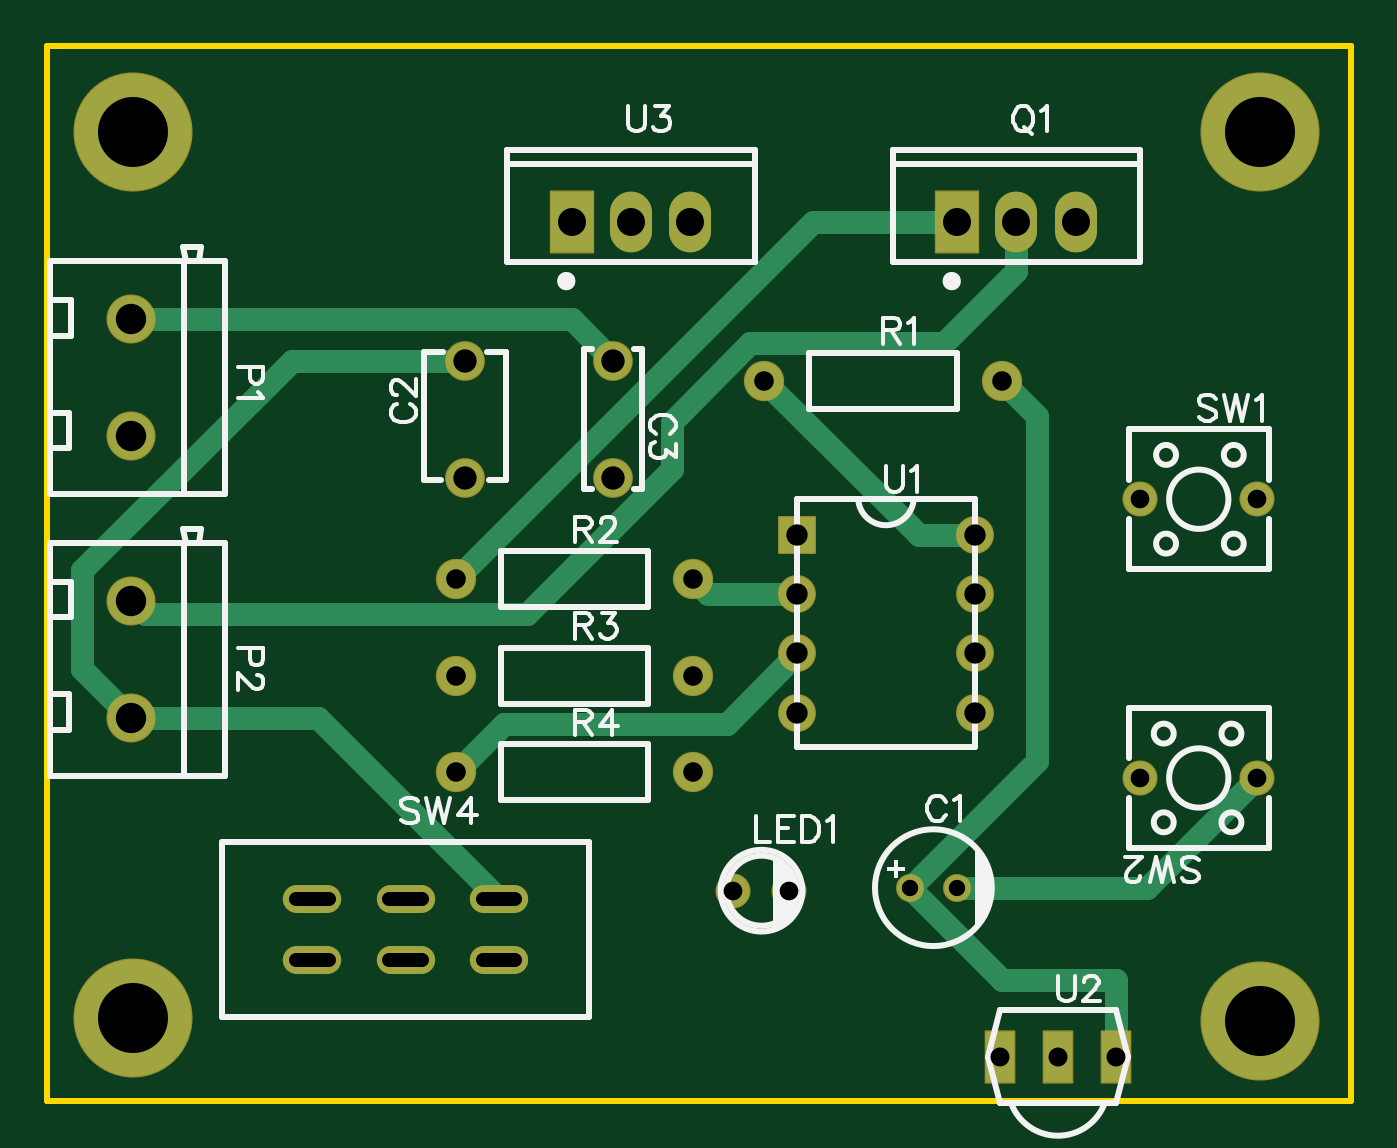
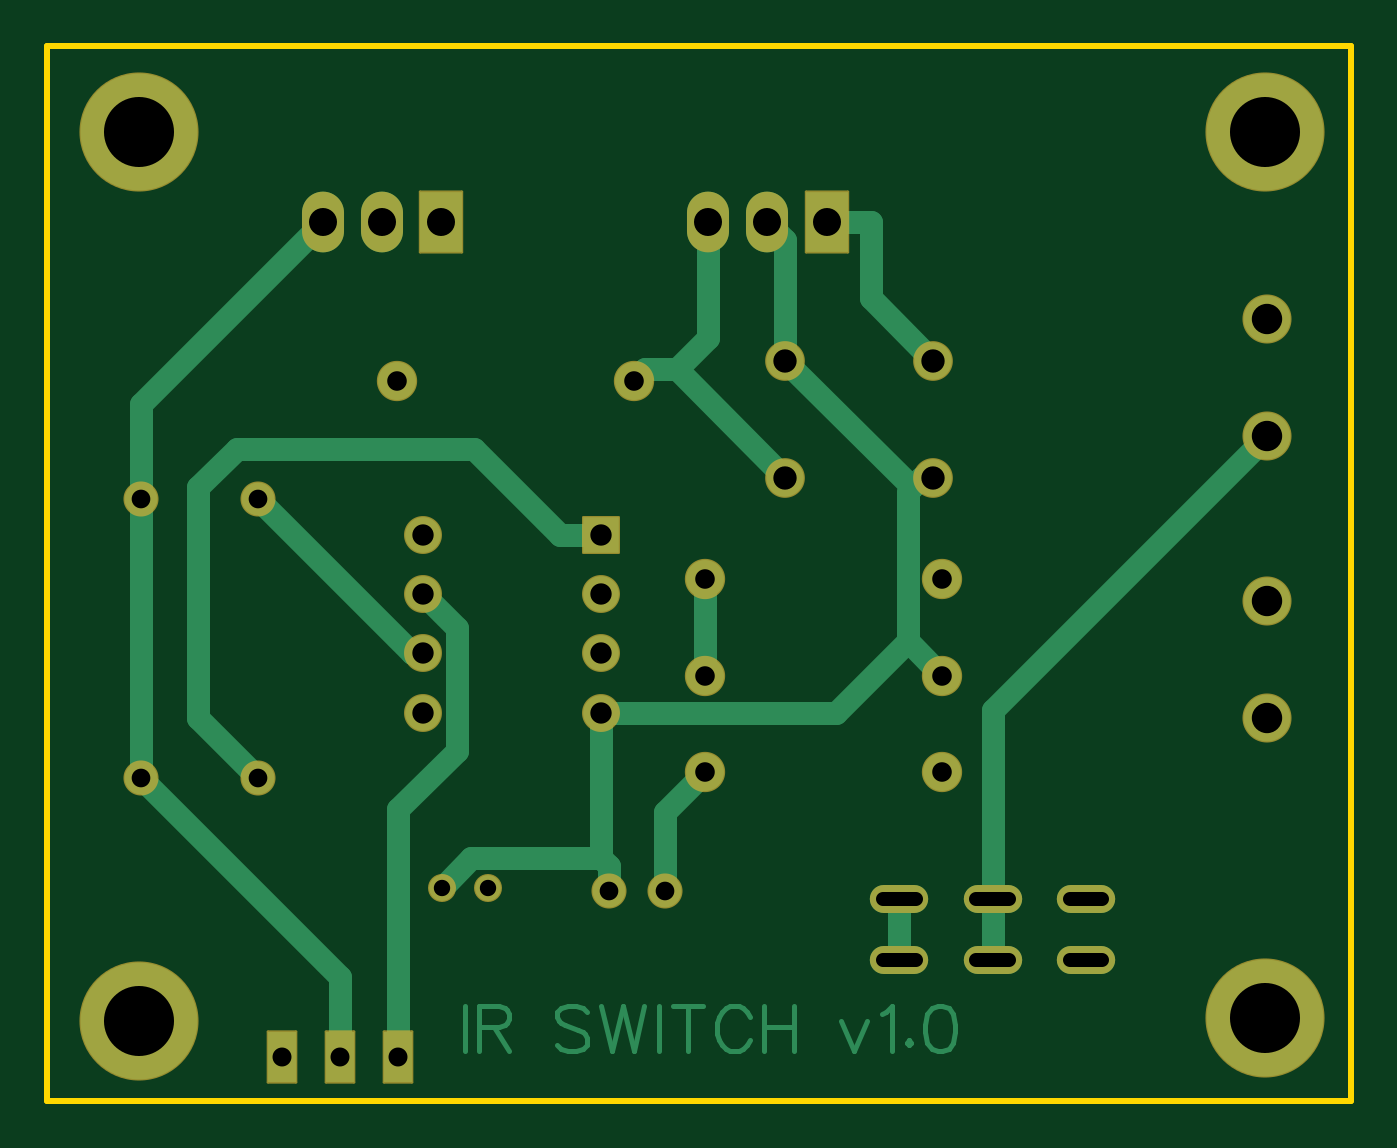
Circuit board: 7 layer files. Board 55.9 x 45.2 mm.
- drill: Drill_PTH_Through.DRL (1462 bytes)
- outline: Gerber_BoardOutlineLayer.GKO (504 bytes)
- bottom_copper: Gerber_BottomLayer.GBL (6036 bytes)
- bottom_mask: Gerber_BottomSolderMaskLayer.GBS (2340 bytes)
- top_copper: Gerber_TopLayer.GTL (3079 bytes)
- top_silk: Gerber_TopSilkscreenLayer.GTO (16192 bytes)
- top_mask: Gerber_TopSolderMaskLayer.GTS (2337 bytes)

=== drill: Drill_PTH_Through.DRL ===
M48
METRIC,LZ,000.000
;FILE_FORMAT=3:3
;TYPE=PLATED
;Layer: PTH_Through
;EasyEDA v6.5.12, 2022-10-09 20:59:30
;6618d418ddb7492eb1f763c1ca00203a,0dc1cd2b4b68440da47f955ee06510d5,10
;Gerber Generator version 0.2
;Holesize 1 = 0.600 mm
T01C0.600
;Holesize 2 = 0.701 mm
T02C0.701
;Holesize 3 = 0.800 mm
T03C0.800
;Holesize 4 = 0.813 mm
T04C0.813
;Holesize 5 = 0.839 mm
T05C0.839
;Holesize 6 = 0.915 mm
T06C0.915
;Holesize 7 = 1.000 mm
T07C1.000
;Holesize 8 = 1.200 mm
T08C1.200
;Holesize 9 = 1.301 mm
T09C1.301
;Holesize 10 = 3.000 mm
T10C3.000
%
G05
G90
T01
X024255Y037943G85X025655Y037943
X020255Y037943G85X021655Y037943
X016255Y037943G85X017655Y037943
X024255Y040543G85X025655Y040543
X020255Y040543G85X021655Y040543
X016255Y040543G85X017655Y040543
T02
X042561Y041021
X044561Y041021
T03
X034994Y040894
X037396Y040894
X052427Y057658
X057427Y057658
X057428Y045720
X052428Y045720
T04
X048895Y033782
X051384Y033782
X046406Y033782
T05
X036322Y062738
X046482Y062738
X023114Y054229
X033274Y054229
X023114Y050102
X033274Y050102
X023114Y045974
X033274Y045974
T06
X037719Y056134
X037719Y053594
X037719Y051054
X037719Y048514
X045339Y048514
X045339Y051054
X045339Y053594
X045339Y056134
T07
X023495Y058587
X023495Y063587
X029845Y058587
X029845Y063587
T08
X047117Y069537
X049657Y069527
X044577Y069537
X030607Y069537
X033147Y069527
X028067Y069537
T09
X009208Y065369
X009208Y060361
X009208Y053304
X009208Y048296
T10
X057531Y073406
X057531Y035306
X009271Y035433
X009271Y073406
M30

=== outline: Gerber_BoardOutlineLayer.GKO ===
G04 Layer: BoardOutlineLayer*
G04 EasyEDA v6.5.12, 2022-10-09 20:59:30*
G04 6618d418ddb7492eb1f763c1ca00203a,0dc1cd2b4b68440da47f955ee06510d5,10*
G04 Gerber Generator version 0.2*
G04 Scale: 100 percent, Rotated: No, Reflected: No *
G04 Dimensions in millimeters *
G04 leading zeros omitted , absolute positions ,4 integer and 5 decimal *
%FSLAX45Y45*%
%MOMM*%

%ADD10C,0.2540*%
D10*
X558800Y7708900D02*
G01*
X6146800Y7708900D01*
X6146800Y3187700D01*
X558800Y3187700D01*
X558800Y7708900D01*

%LPD*%
M02*

=== bottom_copper: Gerber_BottomLayer.GBL ===
G04 Layer: BottomLayer*
G04 EasyEDA v6.5.12, 2022-10-09 20:59:30*
G04 6618d418ddb7492eb1f763c1ca00203a,0dc1cd2b4b68440da47f955ee06510d5,10*
G04 Gerber Generator version 0.2*
G04 Scale: 100 percent, Rotated: No, Reflected: No *
G04 Dimensions in millimeters *
G04 leading zeros omitted , absolute positions ,4 integer and 5 decimal *
%FSLAX45Y45*%
%MOMM*%

%ADD10C,0.2032*%
%ADD11C,1.0000*%
%ADD12C,2.0000*%
%ADD13C,1.1000*%
%ADD14C,1.6000*%
%ADD15C,1.4000*%
%ADD16O,1.7999964X2.5999948*%
%ADD17R,1.8000X2.6000*%
%ADD18C,1.6256*%
%ADD19C,1.4000*%
%ADD20O,2.4999949999999997X1.1999976*%
%ADD21R,1.5240X1.5240*%
%ADD22C,1.5240*%
%ADD23R,1.2116X2.1819*%
%ADD24C,5.0000*%

%LPD*%
D10*
X4356100Y3595946D02*
G01*
X4356100Y3401984D01*
X4295140Y3595946D02*
G01*
X4295140Y3401984D01*
X4295140Y3595946D02*
G01*
X4212013Y3595946D01*
X4184304Y3586711D01*
X4175066Y3577475D01*
X4165831Y3559002D01*
X4165831Y3540528D01*
X4175066Y3522055D01*
X4184304Y3512820D01*
X4212013Y3503584D01*
X4295140Y3503584D01*
X4230484Y3503584D02*
G01*
X4165831Y3401984D01*
X3833322Y3568237D02*
G01*
X3851795Y3586711D01*
X3879504Y3595946D01*
X3916448Y3595946D01*
X3944157Y3586711D01*
X3962631Y3568237D01*
X3962631Y3549764D01*
X3953395Y3531293D01*
X3944157Y3522055D01*
X3925684Y3512820D01*
X3870266Y3494346D01*
X3851795Y3485111D01*
X3842557Y3475875D01*
X3833322Y3457402D01*
X3833322Y3429693D01*
X3851795Y3411220D01*
X3879504Y3401984D01*
X3916448Y3401984D01*
X3944157Y3411220D01*
X3962631Y3429693D01*
X3772362Y3595946D02*
G01*
X3726179Y3401984D01*
X3679997Y3595946D02*
G01*
X3726179Y3401984D01*
X3679997Y3595946D02*
G01*
X3633815Y3401984D01*
X3587635Y3595946D02*
G01*
X3633815Y3401984D01*
X3526675Y3595946D02*
G01*
X3526675Y3401984D01*
X3401059Y3595946D02*
G01*
X3401059Y3401984D01*
X3465715Y3595946D02*
G01*
X3336404Y3595946D01*
X3136900Y3549764D02*
G01*
X3146135Y3568237D01*
X3164608Y3586711D01*
X3183082Y3595946D01*
X3220026Y3595946D01*
X3238500Y3586711D01*
X3256973Y3568237D01*
X3266208Y3549764D01*
X3275444Y3522055D01*
X3275444Y3475875D01*
X3266208Y3448164D01*
X3256973Y3429693D01*
X3238500Y3411220D01*
X3220026Y3401984D01*
X3183082Y3401984D01*
X3164608Y3411220D01*
X3146135Y3429693D01*
X3136900Y3448164D01*
X3075940Y3595946D02*
G01*
X3075940Y3401984D01*
X2946631Y3595946D02*
G01*
X2946631Y3401984D01*
X3075940Y3503584D02*
G01*
X2946631Y3503584D01*
X2743431Y3531293D02*
G01*
X2688013Y3401984D01*
X2632595Y3531293D02*
G01*
X2688013Y3401984D01*
X2571635Y3559002D02*
G01*
X2553162Y3568237D01*
X2525453Y3595946D01*
X2525453Y3401984D01*
X2455255Y3448164D02*
G01*
X2464493Y3438928D01*
X2455255Y3429693D01*
X2446020Y3438928D01*
X2455255Y3448164D01*
X2329642Y3595946D02*
G01*
X2357351Y3586711D01*
X2375824Y3559002D01*
X2385059Y3512820D01*
X2385059Y3485111D01*
X2375824Y3438928D01*
X2357351Y3411220D01*
X2329642Y3401984D01*
X2311168Y3401984D01*
X2283459Y3411220D01*
X2264986Y3438928D01*
X2255751Y3485111D01*
X2255751Y3512820D01*
X2264986Y3559002D01*
X2283459Y3586711D01*
X2311168Y3595946D01*
X2329642Y3595946D01*
D11*
X3948175Y5613400D02*
G01*
X4316475Y5981700D01*
X5334000Y5981700D01*
X5499100Y5816600D01*
X5499100Y4828286D01*
X5242813Y4572000D01*
X3632200Y6273800D02*
G01*
X3582619Y6323380D01*
X3449193Y6323380D01*
X3314725Y6952742D02*
G01*
X3314725Y6457848D01*
X3449193Y6323380D01*
X3449193Y6323380D02*
G01*
X2984500Y5858687D01*
X2095500Y3794302D02*
G01*
X2095500Y4054297D01*
X2095500Y4054297D02*
G01*
X2095500Y4861305D01*
X920750Y6036055D01*
X3327400Y5010150D02*
G01*
X3327400Y5422900D01*
X4889500Y3378200D02*
G01*
X4889500Y3718737D01*
X5742762Y4572000D01*
X5742762Y4572000D02*
G01*
X5742762Y5765800D01*
X4965725Y6952742D02*
G01*
X5742762Y6175705D01*
X5742762Y5765800D01*
X3739641Y4089400D02*
G01*
X3739641Y4195063D01*
X3771900Y4227321D01*
X3771900Y4227321D02*
G01*
X4330877Y4227321D01*
X4456099Y4102100D01*
X3060700Y6953732D02*
G01*
X2984500Y6877532D01*
X2984500Y6358686D01*
X2984500Y6358686D02*
G01*
X2442463Y5816650D01*
X2349500Y5858687D02*
G01*
X2400427Y5858687D01*
X2442463Y5816650D01*
X2442463Y5816650D02*
G01*
X2460167Y5798946D01*
X2460167Y5158917D01*
X2460167Y5158917D02*
G01*
X2311400Y5010150D01*
X3771900Y4851400D02*
G01*
X3771900Y4227321D01*
X3771900Y4851400D02*
G01*
X2767685Y4851400D01*
X2460167Y5158917D01*
X2495499Y4054297D02*
G01*
X2495499Y3794302D01*
X2616606Y6953758D02*
G01*
X2616606Y6625793D01*
X2349500Y6358686D01*
X2806700Y6953758D02*
G01*
X2616606Y6953758D01*
X4640579Y3378200D02*
G01*
X4640579Y4436973D01*
X4387900Y4689652D01*
X4387900Y5213400D01*
X4533900Y5359400D01*
X3327400Y4597400D02*
G01*
X3499358Y4425442D01*
X3499358Y4089400D01*
X4533900Y5105400D02*
G01*
X4582363Y5105400D01*
X5242763Y5765800D01*
X3771900Y5613400D02*
G01*
X3948175Y5613400D01*
D12*
G01*
X920750Y6536944D03*
G01*
X920750Y6036055D03*
G01*
X920750Y5330444D03*
G01*
X920750Y4829555D03*
D13*
G01*
X4256100Y4102100D03*
G01*
X4456099Y4102100D03*
D14*
G01*
X2349500Y5858687D03*
G01*
X2349500Y6358686D03*
G01*
X2984500Y5858687D03*
G01*
X2984500Y6358686D03*
D15*
G01*
X3499358Y4089400D03*
G01*
X3739641Y4089400D03*
D16*
G01*
X4711700Y6953732D03*
G01*
X4965725Y6952742D03*
D17*
G01*
X4457700Y6953758D03*
D16*
G01*
X3060700Y6953732D03*
G01*
X3314725Y6952742D03*
D17*
G01*
X2806700Y6953758D03*
D18*
G01*
X3632200Y6273800D03*
G01*
X4648200Y6273800D03*
G01*
X2311400Y5422900D03*
G01*
X3327400Y5422900D03*
G01*
X2311400Y5010150D03*
G01*
X3327400Y5010150D03*
G01*
X2311400Y4597400D03*
G01*
X3327400Y4597400D03*
D19*
G01*
X5242763Y5765800D03*
G01*
X5742762Y5765800D03*
G01*
X5742762Y4572000D03*
G01*
X5242763Y4572000D03*
D20*
G01*
X2495499Y3794302D03*
G01*
X2095500Y3794302D03*
G01*
X1695500Y3794302D03*
G01*
X2495499Y4054297D03*
G01*
X2095500Y4054297D03*
G01*
X1695500Y4054297D03*
D21*
G01*
X3771900Y5613400D03*
D22*
G01*
X3771900Y5359400D03*
G01*
X3771900Y5105400D03*
G01*
X3771900Y4851400D03*
G01*
X4533900Y4851400D03*
G01*
X4533900Y5105400D03*
G01*
X4533900Y5359400D03*
G01*
X4533900Y5613400D03*
D23*
G01*
X4889500Y3378200D03*
G01*
X5138420Y3378200D03*
G01*
X4640579Y3378200D03*
D24*
G01*
X5753100Y7340600D03*
G01*
X5753100Y3530600D03*
G01*
X927100Y3543300D03*
G01*
X927100Y7340600D03*
M02*

=== bottom_mask: Gerber_BottomSolderMaskLayer.GBS ===
G04 Layer: BottomSolderMaskLayer*
G04 EasyEDA v6.5.12, 2022-10-09 20:59:30*
G04 6618d418ddb7492eb1f763c1ca00203a,0dc1cd2b4b68440da47f955ee06510d5,10*
G04 Gerber Generator version 0.2*
G04 Scale: 100 percent, Rotated: No, Reflected: No *
G04 Dimensions in millimeters *
G04 leading zeros omitted , absolute positions ,4 integer and 5 decimal *
%FSLAX45Y45*%
%MOMM*%

%AMMACRO1*1,1,$1,$2,$3*1,1,$1,$4,$5*1,1,$1,0-$2,0-$3*1,1,$1,0-$4,0-$5*20,1,$1,$2,$3,$4,$5,0*20,1,$1,$4,$5,0-$2,0-$3,0*20,1,$1,0-$2,0-$3,0-$4,0-$5,0*20,1,$1,0-$4,0-$5,$2,$3,0*4,1,4,$2,$3,$4,$5,0-$2,0-$3,0-$4,0-$5,$2,$3,0*%
%ADD10C,2.1016*%
%ADD11C,1.2000*%
%ADD12C,1.7016*%
%ADD13C,1.5016*%
%ADD14O,1.7999964X2.5999948*%
%ADD15MACRO1,0.1016X-0.9X1.3X0.9X1.3*%
%ADD16C,1.7272*%
%ADD17C,1.5016*%
%ADD18O,2.4999949999999997X1.1999976*%
%ADD19MACRO1,0.1016X-0.762X0.762X0.762X0.762*%
%ADD20C,1.6256*%
%ADD21MACRO1,0.1016X-0.6058X-1.0909X-0.6058X1.0909*%
%ADD22C,5.1016*%

%LPD*%
D10*
G01*
X920750Y6536944D03*
G01*
X920750Y6036055D03*
G01*
X920750Y5330444D03*
G01*
X920750Y4829555D03*
D11*
G01*
X4256100Y4102100D03*
G01*
X4456099Y4102100D03*
D12*
G01*
X2349500Y5858687D03*
G01*
X2349500Y6358686D03*
G01*
X2984500Y5858687D03*
G01*
X2984500Y6358686D03*
D13*
G01*
X3499358Y4089400D03*
G01*
X3739641Y4089400D03*
D14*
G01*
X4711700Y6953732D03*
G01*
X4965725Y6952742D03*
D15*
G01*
X4457687Y6953745D03*
D14*
G01*
X3060700Y6953732D03*
G01*
X3314725Y6952742D03*
D15*
G01*
X2806687Y6953745D03*
D16*
G01*
X3632200Y6273800D03*
G01*
X4648200Y6273800D03*
G01*
X2311400Y5422900D03*
G01*
X3327400Y5422900D03*
G01*
X2311400Y5010150D03*
G01*
X3327400Y5010150D03*
G01*
X2311400Y4597400D03*
G01*
X3327400Y4597400D03*
D17*
G01*
X5242763Y5765800D03*
G01*
X5742762Y5765800D03*
G01*
X5742762Y4572000D03*
G01*
X5242763Y4572000D03*
D18*
G01*
X2495499Y3794302D03*
G01*
X2095500Y3794302D03*
G01*
X1695500Y3794302D03*
G01*
X2495499Y4054297D03*
G01*
X2095500Y4054297D03*
G01*
X1695500Y4054297D03*
D19*
G01*
X3771900Y5613400D03*
D20*
G01*
X3771900Y5359400D03*
G01*
X3771900Y5105400D03*
G01*
X3771900Y4851400D03*
G01*
X4533900Y4851400D03*
G01*
X4533900Y5105400D03*
G01*
X4533900Y5359400D03*
G01*
X4533900Y5613400D03*
D21*
G01*
X4889500Y3378200D03*
G01*
X5138420Y3378200D03*
G01*
X4640579Y3378200D03*
D22*
G01*
X5753100Y7340600D03*
G01*
X5753100Y3530600D03*
G01*
X927100Y3543300D03*
G01*
X927100Y7340600D03*
M02*

=== top_copper: Gerber_TopLayer.GTL ===
G04 Layer: TopLayer*
G04 EasyEDA v6.5.12, 2022-10-09 20:59:30*
G04 6618d418ddb7492eb1f763c1ca00203a,0dc1cd2b4b68440da47f955ee06510d5,10*
G04 Gerber Generator version 0.2*
G04 Scale: 100 percent, Rotated: No, Reflected: No *
G04 Dimensions in millimeters *
G04 leading zeros omitted , absolute positions ,4 integer and 5 decimal *
%FSLAX45Y45*%
%MOMM*%

%ADD10C,1.0000*%
%ADD11C,2.0000*%
%ADD12C,1.1000*%
%ADD13C,1.6000*%
%ADD14C,1.4000*%
%ADD15O,1.7999964X2.5999948*%
%ADD16R,1.8000X2.6000*%
%ADD17C,1.6256*%
%ADD18C,1.4000*%
%ADD19O,2.4999949999999997X1.1999976*%
%ADD20R,1.5240X1.5240*%
%ADD21C,1.5240*%
%ADD22R,1.2116X2.1819*%
%ADD23C,5.0000*%

%LPD*%
D10*
X4711700Y6953758D02*
G01*
X4711700Y6743700D01*
X4401820Y6433820D01*
X3572002Y6433820D01*
X3236468Y6098286D01*
X3236468Y5895847D01*
X2614168Y5273547D01*
X977645Y5273547D01*
X920750Y5330444D01*
X5138420Y3587495D02*
G01*
X5138420Y3708400D01*
X4649724Y3708400D01*
X4256024Y4102100D01*
X4648200Y6273800D02*
G01*
X4800600Y6121400D01*
X4800600Y4646676D01*
X4256024Y4102100D01*
X2349500Y6358636D02*
G01*
X1608836Y6358636D01*
X711200Y5461000D01*
X711200Y5039105D01*
X920750Y4829555D01*
X5138420Y3378200D02*
G01*
X5138420Y3587369D01*
X2311400Y5422900D02*
G01*
X3842258Y6953758D01*
X4457700Y6953758D01*
X3771900Y5105400D02*
G01*
X3470275Y4803775D01*
X2517775Y4803775D01*
X2311400Y4597400D01*
X4533900Y5613400D02*
G01*
X4292600Y5613400D01*
X3632200Y6273800D01*
X3771900Y5359400D02*
G01*
X3390900Y5359400D01*
X3327400Y5422900D01*
X5742762Y4572000D02*
G01*
X5272862Y4102100D01*
X4456099Y4102100D01*
X2984500Y6358686D02*
G01*
X2806242Y6536944D01*
X920750Y6536944D01*
X2495499Y4054297D02*
G01*
X1720240Y4829555D01*
X920750Y4829555D01*
D11*
G01*
X920750Y6536944D03*
G01*
X920750Y6036055D03*
G01*
X920750Y5330444D03*
G01*
X920750Y4829555D03*
D12*
G01*
X4256100Y4102100D03*
G01*
X4456099Y4102100D03*
D13*
G01*
X2349500Y5858687D03*
G01*
X2349500Y6358686D03*
G01*
X2984500Y5858687D03*
G01*
X2984500Y6358686D03*
D14*
G01*
X3499358Y4089400D03*
G01*
X3739641Y4089400D03*
D15*
G01*
X4711700Y6953732D03*
G01*
X4965725Y6952742D03*
D16*
G01*
X4457700Y6953758D03*
D15*
G01*
X3060700Y6953732D03*
G01*
X3314725Y6952742D03*
D16*
G01*
X2806700Y6953758D03*
D17*
G01*
X3632200Y6273800D03*
G01*
X4648200Y6273800D03*
G01*
X2311400Y5422900D03*
G01*
X3327400Y5422900D03*
G01*
X2311400Y5010150D03*
G01*
X3327400Y5010150D03*
G01*
X2311400Y4597400D03*
G01*
X3327400Y4597400D03*
D18*
G01*
X5242763Y5765800D03*
G01*
X5742762Y5765800D03*
G01*
X5742762Y4572000D03*
G01*
X5242763Y4572000D03*
D19*
G01*
X2495499Y3794302D03*
G01*
X2095500Y3794302D03*
G01*
X1695500Y3794302D03*
G01*
X2495499Y4054297D03*
G01*
X2095500Y4054297D03*
G01*
X1695500Y4054297D03*
D20*
G01*
X3771900Y5613400D03*
D21*
G01*
X3771900Y5359400D03*
G01*
X3771900Y5105400D03*
G01*
X3771900Y4851400D03*
G01*
X4533900Y4851400D03*
G01*
X4533900Y5105400D03*
G01*
X4533900Y5359400D03*
G01*
X4533900Y5613400D03*
D22*
G01*
X4889500Y3378200D03*
G01*
X5138420Y3378200D03*
G01*
X4640579Y3378200D03*
D23*
G01*
X5753100Y7340600D03*
G01*
X5753100Y3530600D03*
G01*
X927100Y3543300D03*
G01*
X927100Y7340600D03*
M02*

=== top_silk: Gerber_TopSilkscreenLayer.GTO (16192 bytes, source omitted) ===
=== top_mask: Gerber_TopSolderMaskLayer.GTS ===
G04 Layer: TopSolderMaskLayer*
G04 EasyEDA v6.5.12, 2022-10-09 20:59:30*
G04 6618d418ddb7492eb1f763c1ca00203a,0dc1cd2b4b68440da47f955ee06510d5,10*
G04 Gerber Generator version 0.2*
G04 Scale: 100 percent, Rotated: No, Reflected: No *
G04 Dimensions in millimeters *
G04 leading zeros omitted , absolute positions ,4 integer and 5 decimal *
%FSLAX45Y45*%
%MOMM*%

%AMMACRO1*1,1,$1,$2,$3*1,1,$1,$4,$5*1,1,$1,0-$2,0-$3*1,1,$1,0-$4,0-$5*20,1,$1,$2,$3,$4,$5,0*20,1,$1,$4,$5,0-$2,0-$3,0*20,1,$1,0-$2,0-$3,0-$4,0-$5,0*20,1,$1,0-$4,0-$5,$2,$3,0*4,1,4,$2,$3,$4,$5,0-$2,0-$3,0-$4,0-$5,$2,$3,0*%
%ADD10C,2.1016*%
%ADD11C,1.2000*%
%ADD12C,1.7016*%
%ADD13C,1.5016*%
%ADD14O,1.7999964X2.5999948*%
%ADD15MACRO1,0.1016X-0.9X1.3X0.9X1.3*%
%ADD16C,1.7272*%
%ADD17C,1.5016*%
%ADD18O,2.4999949999999997X1.1999976*%
%ADD19MACRO1,0.1016X-0.762X0.762X0.762X0.762*%
%ADD20C,1.6256*%
%ADD21MACRO1,0.1016X-0.6058X-1.0909X-0.6058X1.0909*%
%ADD22C,5.1016*%

%LPD*%
D10*
G01*
X920750Y6536944D03*
G01*
X920750Y6036055D03*
G01*
X920750Y5330444D03*
G01*
X920750Y4829555D03*
D11*
G01*
X4256100Y4102100D03*
G01*
X4456099Y4102100D03*
D12*
G01*
X2349500Y5858687D03*
G01*
X2349500Y6358686D03*
G01*
X2984500Y5858687D03*
G01*
X2984500Y6358686D03*
D13*
G01*
X3499358Y4089400D03*
G01*
X3739641Y4089400D03*
D14*
G01*
X4711700Y6953732D03*
G01*
X4965725Y6952742D03*
D15*
G01*
X4457687Y6953745D03*
D14*
G01*
X3060700Y6953732D03*
G01*
X3314725Y6952742D03*
D15*
G01*
X2806687Y6953745D03*
D16*
G01*
X3632200Y6273800D03*
G01*
X4648200Y6273800D03*
G01*
X2311400Y5422900D03*
G01*
X3327400Y5422900D03*
G01*
X2311400Y5010150D03*
G01*
X3327400Y5010150D03*
G01*
X2311400Y4597400D03*
G01*
X3327400Y4597400D03*
D17*
G01*
X5242763Y5765800D03*
G01*
X5742762Y5765800D03*
G01*
X5742762Y4572000D03*
G01*
X5242763Y4572000D03*
D18*
G01*
X2495499Y3794302D03*
G01*
X2095500Y3794302D03*
G01*
X1695500Y3794302D03*
G01*
X2495499Y4054297D03*
G01*
X2095500Y4054297D03*
G01*
X1695500Y4054297D03*
D19*
G01*
X3771900Y5613400D03*
D20*
G01*
X3771900Y5359400D03*
G01*
X3771900Y5105400D03*
G01*
X3771900Y4851400D03*
G01*
X4533900Y4851400D03*
G01*
X4533900Y5105400D03*
G01*
X4533900Y5359400D03*
G01*
X4533900Y5613400D03*
D21*
G01*
X4889500Y3378200D03*
G01*
X5138420Y3378200D03*
G01*
X4640579Y3378200D03*
D22*
G01*
X5753100Y7340600D03*
G01*
X5753100Y3530600D03*
G01*
X927100Y3543300D03*
G01*
X927100Y7340600D03*
M02*

